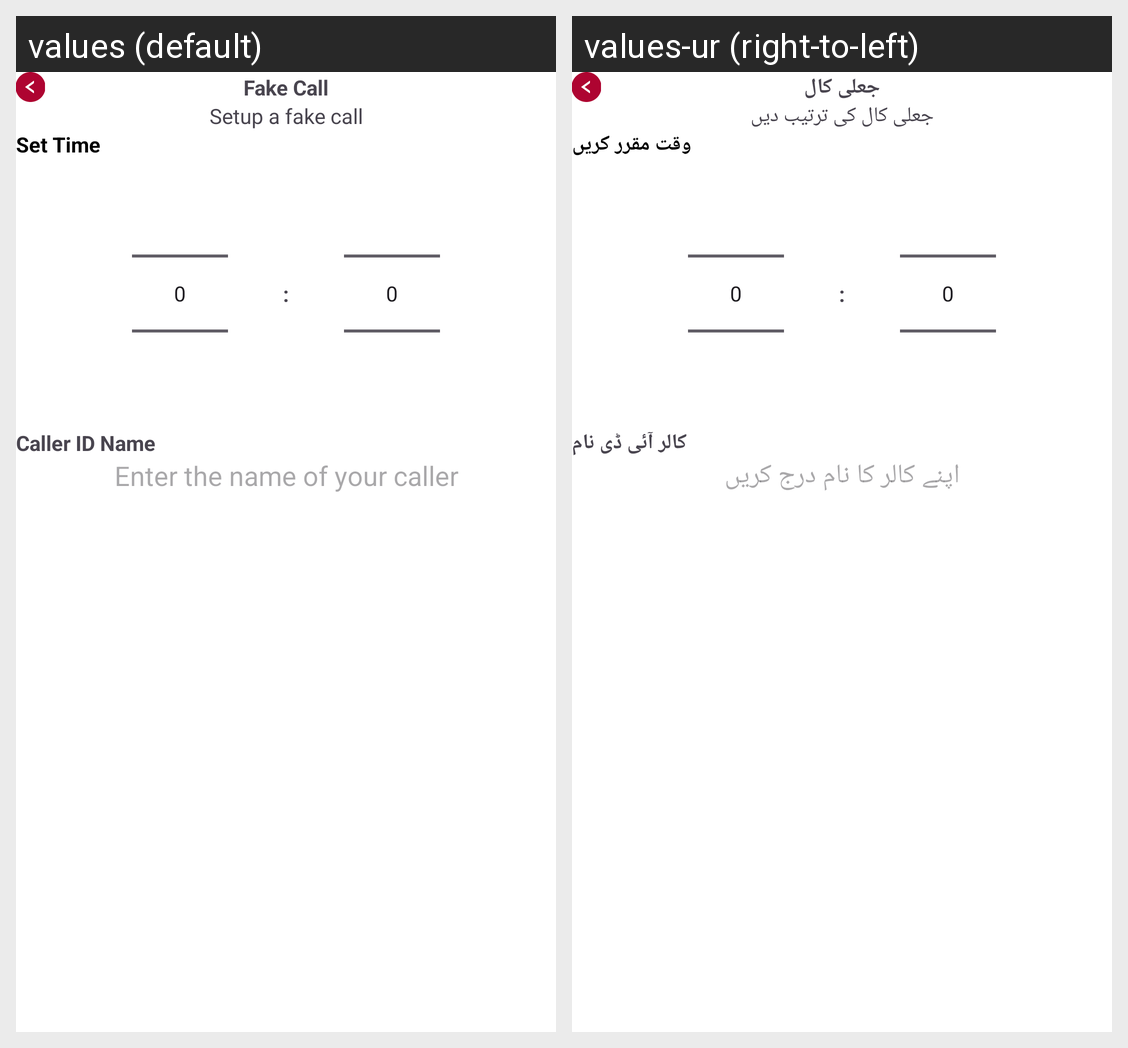

For this localized Android screen grid, give each drawn string resource with its value in every locale shown.
Android screen res/layout/activity_fake_call.xml rendered under 2 locales, left to right: values (default), values-ur (right-to-left). Device: Nexus 5 (rendered at 1080×1920; each locale shown at half size, 540×960, under a caption strip naming it); theme Theme.MyFyp.
Strings drawn on this screen, with the default value and each locale's value (text and hints the layout hard-codes, and strings that could not be matched under every locale, appear in the picture but are not listed):

fake_call
  values: Fake Call
  values-ur: جعلی کال

setup_a_fake_call
  values: Setup a fake call
  values-ur: جعلی کال کی ترتیب دیں

set_time
  values: Set Time
  values-ur: وقت مقرر کریں

caller_id_name
  values: Caller ID Name
  values-ur: کالر آئی ڈی نام

enter_the_name_of_your_caller
  values: Enter the name of your caller
  values-ur: اپنے کالر کا نام درج کریں
